The GitHub repository faisu07/gtos-mobile contains a labelled image folder "gtos-mobile" with 31 categories: painting, aluminum, asphalt, brick, cement, cloth, dry leaf, glass, grass, large limestone, leaf, metal cover, moss, paint cover, painting turf, paper, pebble, plastic, plastic cover, root, sand, sandpaper, shale, small limestone, soil, steel, stone asphalt, stone brick, stone cement, turf, wood chips. Examples follow, each with its label.

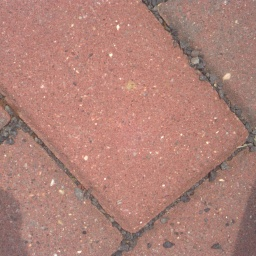
Label: brick

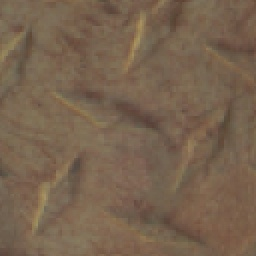
Label: plastic cover

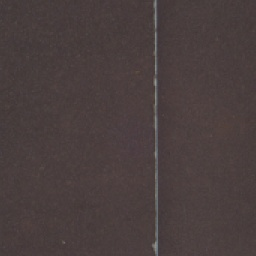
Label: sandpaper

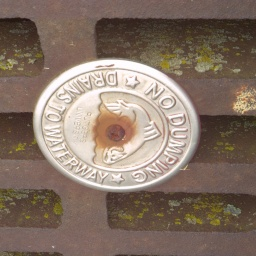
Label: aluminum

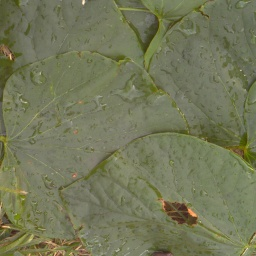
Label: leaf

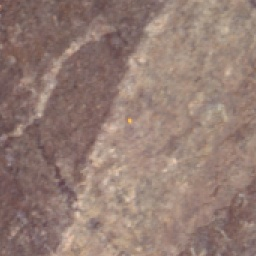
Label: large limestone
